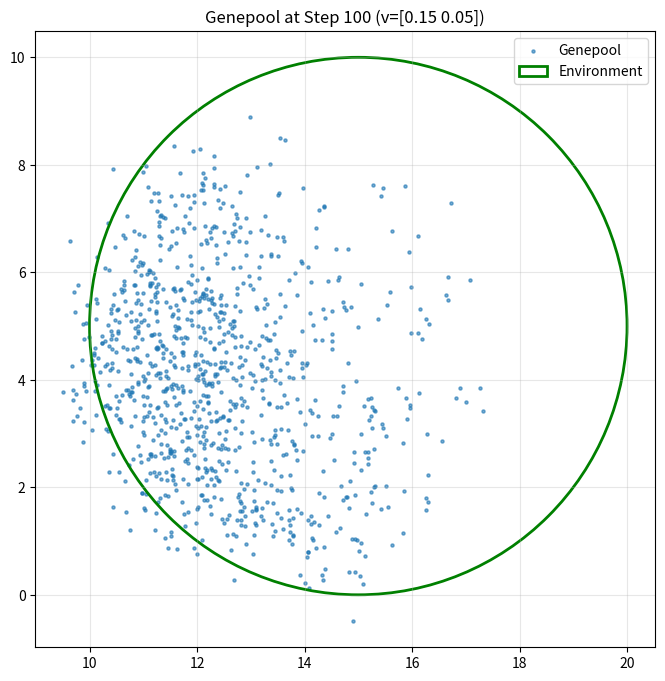

Write Python code to recreate this figure.
import numpy as np
import matplotlib.pyplot as plt

# --- Parameters ---
N_POP = 1000          # Number of individuals
STEPS = 100           # Number of generations
RADIUS = 5.0          # Size of environmental fit circle
VELOCITY = np.array([0.15, 0.05])  # Movement per time step
MUTATION_BLUR = 0.4   # SD of the neighborhood sampling (variance)
INITIAL_SPREAD = 2.0  # Initial uniform spread width

# --- Initialization ---
# Start with a uniform distribution centered at origin
pop = np.random.uniform(-INITIAL_SPREAD, INITIAL_SPREAD, (N_POP, 2))
env_center = np.array([0.0, 0.0])

history = []

# --- Simulation Loop ---
for t in range(STEPS):
    # 1. Move the environment
    env_center += VELOCITY
    
    # 2. Selection: Find who is inside the intersection (G_t ∩ E_t)
    distances = np.linalg.norm(pop - env_center, axis=1)
    survivors = pop[distances <= RADIUS]
    
    # Check for extinction
    if len(survivors) == 0:
        print(f"Extinction at step {t}!")
        break
        
    # 3. Sampling: Replace the dead by sampling from survivors
    # We bootstrap back to N_POP
    indices = np.random.choice(len(survivors), size=N_POP, replace=True)
    new_gen = survivors[indices]
    
    # 4. Mutation: Add the "blur" (neighborhood distribution)
    mutation = np.random.normal(0, MUTATION_BLUR, size=(N_POP, 2))
    pop = new_gen + mutation
    
    history.append((pop.copy(), env_center.copy()))

# --- Visualization ---
if history:
    fig, ax = plt.subplots(figsize=(8, 8))
    last_pop, last_env = history[-1]

    ax.scatter(last_pop[:, 0], last_pop[:, 1], s=5, alpha=0.6, label="Genepool")
    circle = plt.Circle(last_env, RADIUS, color='green', fill=False, lw=2, label="Environment")
    ax.add_patch(circle)

    ax.set_title(f"Genepool at Step {len(history)} (v={VELOCITY})")
    ax.legend()
    plt.axis('equal')
    plt.grid(True, alpha=0.3)
    plt.show()
